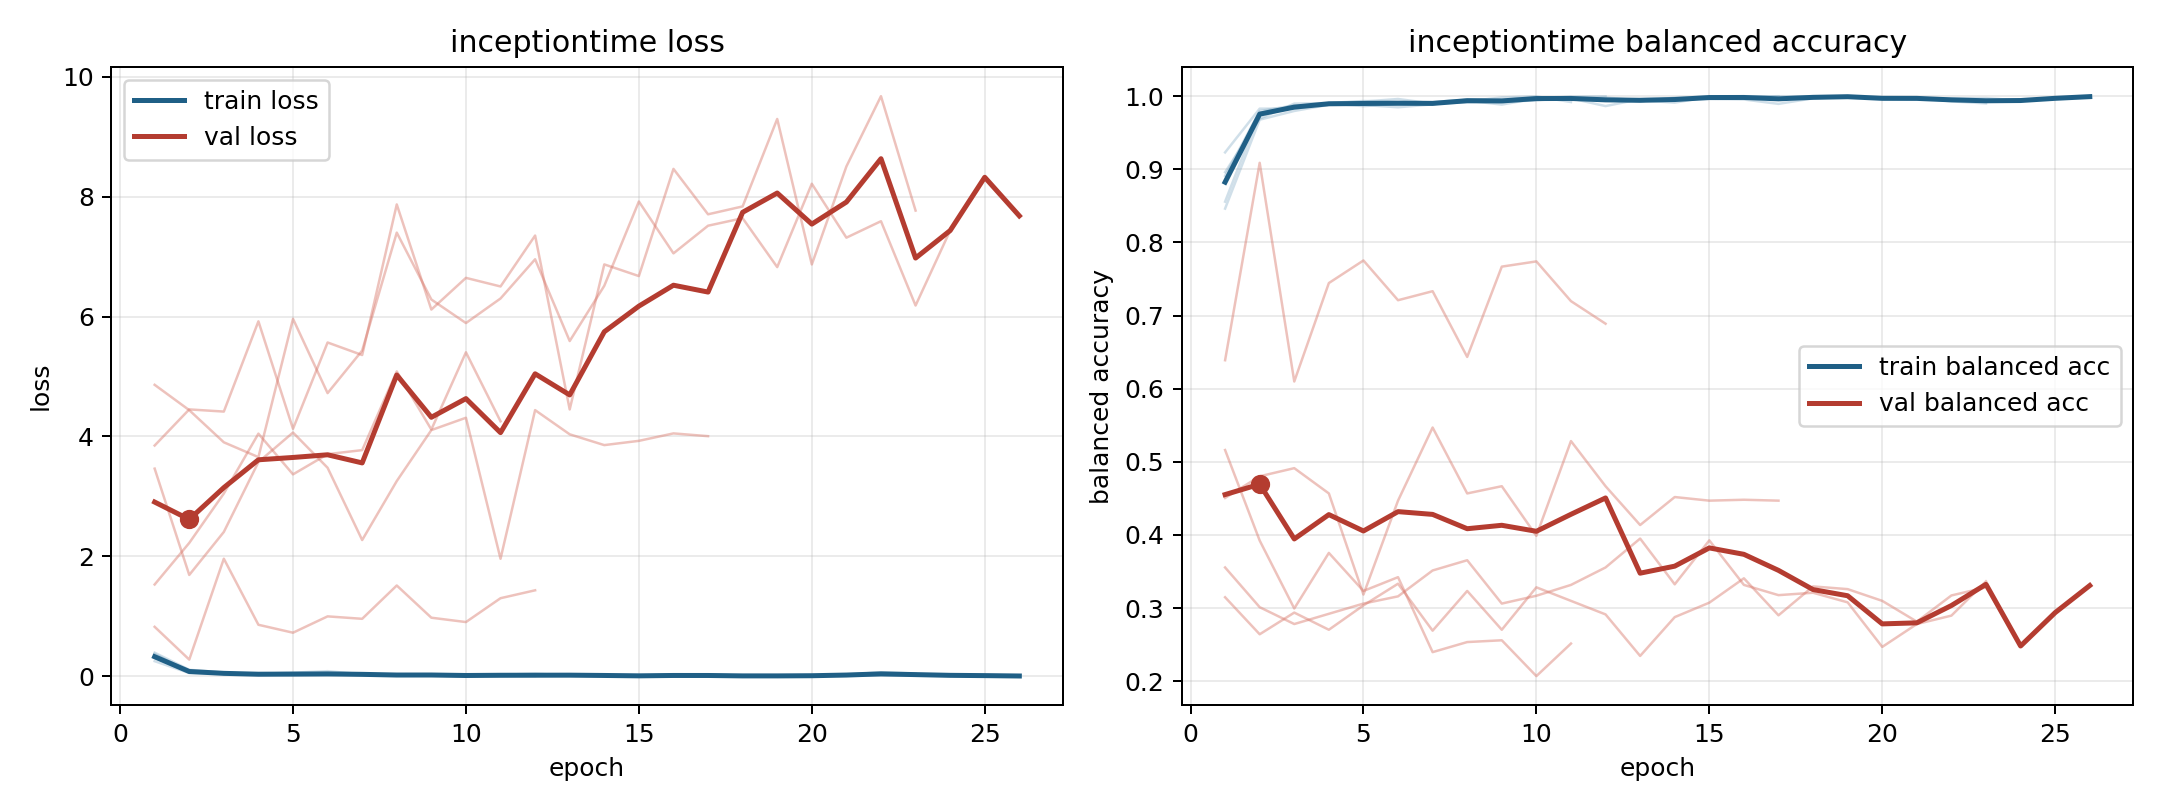

The data file committed next to this chart (first rows):
model, fold, epoch, train_loss, train_balanced_accuracy, val_loss, val_balanced_accuracy
inceptiontime, 1, 1, 0.25, 0.9231, 4.861, 0.3148
inceptiontime, 1, 2, 0.05148, 0.983, 4.438, 0.2642
inceptiontime, 1, 3, 0.0432, 0.9829, 3.902, 0.2938
inceptiontime, 1, 4, 0.0266, 0.9907, 3.655, 0.2704
inceptiontime, 1, 5, 0.02255, 0.9934, 5.962, 0.3037
inceptiontime, 1, 6, 0.02342, 0.9924, 4.723, 0.3333
inceptiontime, 1, 7, 0.02082, 0.9919, 5.433, 0.2691
inceptiontime, 1, 8, 0.01522, 0.9953, 7.401, 0.3235
inceptiontime, 1, 9, 0.01418, 0.9949, 6.285, 0.2704
inceptiontime, 1, 10, 0.00577, 0.9982, 5.892, 0.3284
inceptiontime, 1, 11, 0.0041, 0.9988, 6.302, 0.3099
inceptiontime, 1, 12, 0.01483, 0.9956, 6.956, 0.2914
inceptiontime, 1, 13, 0.01783, 0.9929, 5.592, 0.2346
inceptiontime, 1, 14, 0.005768, 0.9981, 6.514, 0.2877
inceptiontime, 1, 15, 0.0027, 0.9991, 7.92, 0.3074
inceptiontime, 1, 16, 0.001823, 0.9993, 7.055, 0.3407
inceptiontime, 1, 17, 0.001486, 1.0, 7.516, 0.2901
inceptiontime, 1, 18, 0.001113, 0.9998, 7.642, 0.3296
inceptiontime, 1, 19, 0.001388, 0.9995, 6.825, 0.3259
inceptiontime, 1, 20, 0.008022, 0.9966, 8.216, 0.3099
inceptiontime, 1, 21, 0.01097, 0.9963, 7.316, 0.2815
inceptiontime, 1, 22, 0.01165, 0.997, 7.591, 0.3173
inceptiontime, 1, 23, 0.008695, 0.9973, 6.184, 0.3284
inceptiontime, 1, 24, 0.01347, 0.9941, 7.435, 0.2481
inceptiontime, 1, 25, 0.008764, 0.9971, 8.324, 0.2938
inceptiontime, 1, 26, 0.002613, 0.9994, 7.68, 0.3309
inceptiontime, 2, 1, 0.3917, 0.8463, 1.529, 0.5161
inceptiontime, 2, 2, 0.106, 0.9679, 2.223, 0.3923
inceptiontime, 2, 3, 0.06051, 0.9798, 3.048, 0.2995
inceptiontime, 2, 4, 0.03465, 0.9882, 4.046, 0.3755
inceptiontime, 2, 5, 0.03627, 0.9899, 3.367, 0.3234
inceptiontime, 2, 6, 0.03886, 0.9891, 3.704, 0.3423
inceptiontime, 2, 7, 0.03363, 0.9894, 3.772, 0.2398
inceptiontime, 2, 8, 0.01878, 0.993, 5.085, 0.2535
inceptiontime, 2, 9, 0.00897, 0.9983, 4.115, 0.256
inceptiontime, 2, 10, 0.003045, 0.9997, 5.404, 0.207
inceptiontime, 2, 11, 0.03003, 0.992, 4.252, 0.2515
inceptiontime, 3, 1, 0.3011, 0.8961, 3.463, 0.4506
inceptiontime, 3, 2, 0.09154, 0.9693, 1.689, 0.4802
inceptiontime, 3, 3, 0.03757, 0.9898, 2.406, 0.4914
inceptiontime, 3, 4, 0.0298, 0.9906, 3.572, 0.4568
inceptiontime, 3, 5, 0.01979, 0.9926, 4.065, 0.3185
inceptiontime, 3, 6, 0.01594, 0.9962, 3.477, 0.4469
inceptiontime, 3, 7, 0.03385, 0.9899, 2.271, 0.5469
inceptiontime, 3, 8, 0.02507, 0.9916, 3.255, 0.4568
inceptiontime, 3, 9, 0.02408, 0.9921, 4.106, 0.4667
inceptiontime, 3, 10, 0.01889, 0.9944, 4.312, 0.3988
inceptiontime, 3, 11, 0.01259, 0.9974, 1.959, 0.5284
inceptiontime, 3, 12, 0.006357, 0.9982, 4.439, 0.4667
inceptiontime, 3, 13, 0.01674, 0.9943, 4.035, 0.4136
inceptiontime, 3, 14, 0.01955, 0.9912, 3.855, 0.4519
inceptiontime, 3, 15, 0.003841, 0.9991, 3.926, 0.4469
inceptiontime, 3, 16, 0.0007217, 1.0, 4.051, 0.4481
inceptiontime, 3, 17, 0.001464, 0.9996, 4.004, 0.4469
inceptiontime, 4, 1, 0.3708, 0.8558, 0.823, 0.6389
inceptiontime, 4, 2, 0.07533, 0.9774, 0.2761, 0.9089
inceptiontime, 4, 3, 0.04738, 0.9853, 1.959, 0.6099
inceptiontime, 4, 4, 0.03003, 0.9902, 0.8573, 0.7445
inceptiontime, 4, 5, 0.0352, 0.9864, 0.7249, 0.7754
inceptiontime, 4, 6, 0.0273, 0.9892, 0.9974, 0.721
... 29 more rows
